pico-8 play session: hold ← + tap ❎, after a click and taps of 🅾, ❎, 🅾+❎, 🅾 in the second before t = 0

[t = 1 s] hold ← ~1s, tap ❎ ~2×
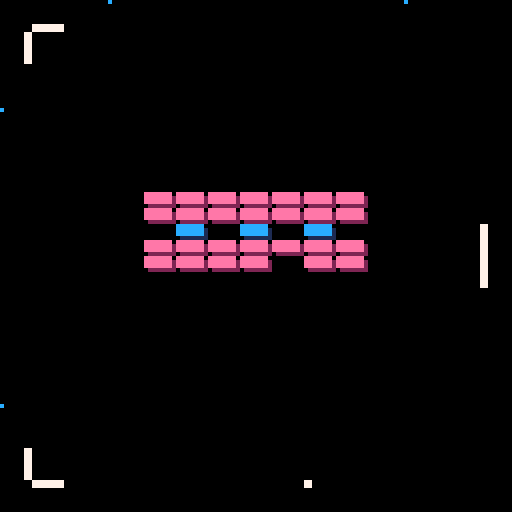
[t = 2 s] hold ← ~2s, tap ❎ ~4×
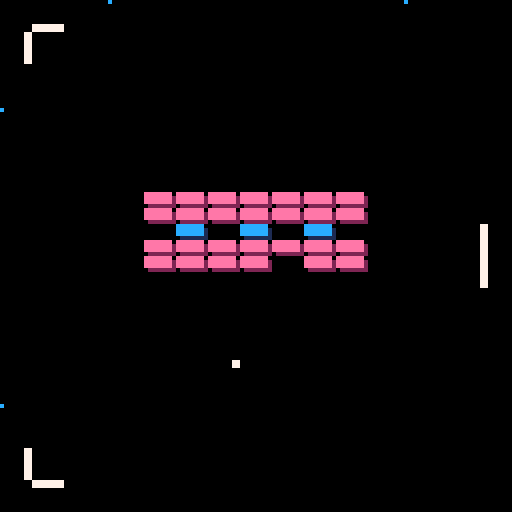

pico-8 cartridge
version 43
__lua__

function load_level(data, start_x, start_y)
    local block_width  = 8
    local block_height = 4

    for row = 1, #data do 
        for col = 1, #data[row] do 
            local block_type = data[row][col]

            if block_type > 0 then 
                local new_block = {
                    min_x = start_x + (col - 1) * block_width,
                    max_x = (start_x + (col - 1) * block_width) + block_width,
                    min_y = start_y + (row - 1) * block_height, 
                    max_y = (start_y + (row - 1) * block_height) + block_height, 
                    type = block_type, 
                    alive = true
                }
                add(active_blocks, new_block)
            end
        end
    end
end

function _init()
    tile_size      = 8
    grid_size      = 16
    pos_x          = 8
    pos_y          = 8
    max_screen     = tile_size*grid_size
    --teleport_zone_max = (max_screen / 4) - 7.5
    teleport_zone_min = (max_screen / 4) - 5

    paddle_bot = {
        sprite_position    = {x = tile_size*(grid_size*0.5)-4, y = tile_size * (grid_size - 1)},
        width              = 8,
        height             = 2,
        velocity           = 0,
    }
    paddle_top = {
        sprite_position = {x = tile_size*(grid_size*0.5)-4, y = 0 },
        width           = 8,
        height          = 2,
        y_offset        = 6,
        velocity        = 0,
    }
    paddle_left_bot = {
        sprite_position = {x = 0, y = 90},--tile_size*(grid_size*0.75)},
        width    = 2,
        height   = 8, 
        x_offset = 6,
        velocity = 0,
    }
    paddle_right_bot = {
        sprite_position = {x = tile_size * (grid_size - 1), y = 90},--tile_size*(grid_size*0.75)},
        width           = 2,
        height          = 8,
        velocity        = 0,
    }
    paddle_left_top = {
        sprite_position = {x = 0, y = 30},--tile_size*(grid_size*0.25)-8},
        width    = 2,
        height   = 8, 
        x_offset = 6,
        velocity = 0,
    }
    paddle_right_top = {
        sprite_position = {x = tile_size * (grid_size - 1), y = 30},--tile_size*(grid_size*0.25)-8},
        width           = 2,
        height          = 8,
        velocity        = 0,
    }

    local x_offset = 3
    local y_offset = 6
    local ball_sprite_pos = {x = paddle_bot.sprite_position.x, y = paddle_bot.sprite_position.y - 8}
    local ball_speed = 2.0
    ball = {
        sprite_position = {x = ball_sprite_pos.x, y = ball_sprite_pos.y},
        y_offset = y_offset,
        x_offset = x_offset,
        real_position = {min_x = ball_sprite_pos.x + x_offset, 
                         max_x = ball_sprite_pos.x + x_offset + 1,
                         min_y = ball_sprite_pos.y + y_offset,
                         max_y = ball_sprite_pos.y + y_offset + 1},
        is_launched = false,
        speed = ball_speed,
        direction = {x = 0, y = -ball_speed},
        sprite = 14,
        teleported = false,
    }
    
    sprite_pos = {x = 8*8, y = 8*8}
    --srand(4)

    active_blocks = {}

    level_data_1 = {
        {1, 1, 1, 1, 1, 1, 1},
        {1, 1, 1, 1, 1, 1, 1},
        {0, 2, 0, 2, 0, 2, 0},
        {1, 1, 1, 1, 1, 1, 1},
        {1, 1, 1, 1, 1, 1, 1},
    }

    level_data_2 = {
        {1, 1, 1, 1, 1, 1, 1, 1, 1, 1, 1, 1, 1},
        {1, 0, 0, 0, 0, 0, 0, 0, 0, 0, 0, 0, 1},
        {1, 0, 0, 0, 0, 0, 0, 0, 0, 0, 0, 0, 1},
        {1, 0, 0, 0, 0, 0, 0, 0, 0, 0, 0, 0, 1},
        {2, 0, 0, 0, 0, 0, 0, 0, 0, 0, 0, 0, 2},
        {2, 0, 0, 0, 0, 0, 0, 0, 0, 0, 0, 0, 2},
        {1, 0, 0, 0, 0, 0, 0, 0, 0, 0, 0, 0, 1},
        {1, 0, 0, 0, 0, 0, 0, 0, 0, 0, 0, 0, 1},
        {1, 0, 0, 0, 0, 0, 0, 0, 0, 0, 0, 0, 1},
        {1, 0, 0, 0, 0, 0, 0, 0, 0, 0, 0, 0, 1},
        {2, 0, 0, 0, 0, 0, 0, 0, 0, 0, 0, 0, 2},
        {2, 0, 0, 0, 0, 0, 0, 0, 0, 0, 0, 0, 2},
        {1, 0, 0, 0, 0, 0, 0, 0, 0, 0, 0, 0, 1},
        {1, 0, 0, 0, 0, 0, 0, 0, 0, 0, 0, 0, 1},
        {1, 0, 0, 0, 0, 0, 0, 0, 0, 0, 0, 0, 1},
        {1, 1, 1, 1, 1, 1, 1, 1, 1, 1, 1, 1, 1},
    }

    start_x = 36
    start_y = 48
    load_level(level_data_1, start_x, start_y)
    block_count = #active_blocks
end

function _update()
    get_button_held()
    move_paddles()
    move_ball()
    collide_with_paddles()
end


function get_button_held()
    -- Button layout --
    -- 0 = left
    -- 1 = right
    -- 2 = up 
    -- 3 = down
    -- 4 = C (O button)
    -- 5 = x (X button)
    new_x = 0
    new_y = 0

    if btn(1) then 
        new_x  = 1 
        new_y  = 1 
    end
    if btn(0) then 
        new_x  = -1 
        new_y  = -1
    end
    --[[
    if btn(2) then 
        new_y = -1 
    end
    if btn(3) then 
        new_y =  1 
    end
    --]]
    if btnp(4) or btnp(5) then 
        ball.is_launched = true 
        local new_dir_x = rnd(2) - 1
        local direction_magnitude = sqrt(new_dir_x*new_dir_x + ball.direction.y * ball.direction.y)
        ball.direction.x = new_dir_x / direction_magnitude
        ball.direction.y /= direction_magnitude 
    end
end

function move_ball()
    if ball.is_launched then
        ball.sprite_position.x += ball.direction.x * ball.speed
        ball.sprite_position.y += ball.direction.y * ball.speed

        ball.real_position.min_x = ball.sprite_position.x + ball.x_offset
        ball.real_position.max_x = ball.real_position.min_x + 1
        ball.real_position.min_y = ball.sprite_position.y + ball.y_offset
        ball.real_position.max_y = ball.real_position.min_y + 1
        
        local ball_real_mid = {x = ball.real_position.min_x + 0.5, y = ball.real_position.min_y + 0.5}

        -- This commented out section is needed if I want to have the ball rebound off the walls

        if ball.real_position.min_y <= 0 or ball.real_position.max_y >= 128 then 
           ball.direction.y = -ball.direction.y
        end
        if ball.real_position.min_x <= 0 or ball.real_position.max_x >= 128 then 
            ball.direction.x = -ball.direction.x
        end

        --[[
        if ball.real_position.max_y < 0 then
            ball.sprite_position.y = 128 - ball.y_offset
            ball.teleported = false
        elseif ball.real_position.min_y > 128 then
            ball.sprite_position.y = 0 - (ball.y_offset)
            ball.teleported = false
        end
        if ball.real_position.max_x < 0 then
            ball.sprite_position.x = 128 - ball.x_offset
        elseif ball.real_position.min_x > 128 then
            ball.sprite_position.x = 0 - (ball.x_offset)
        end
        --]]

        for block in all(active_blocks) do
            if block.alive then
                if ball.real_position.min_y <= block.max_y and
                   ball.real_position.max_y >= block.min_y and
                   ball.real_position.max_x >= block.min_x and 
                   ball.real_position.min_x <= block.max_x then
                   --
                   -- We have a collision! 
                   -- Look at where the ball was on the PREVIOUS frame:
                   local prev_min_x = ball.real_position.min_x - (ball.direction.x * ball.speed)
                   local prev_max_x = ball.real_position.max_x - (ball.direction.x * ball.speed)
                   local prev_min_y = ball.real_position.min_y - (ball.direction.y * ball.speed)
                   local prev_max_y = ball.real_position.max_y - (ball.direction.y * ball.speed)
                    
                   local hit_vertical = false
                   local hit_horizontal = false

                   -- If it was outside the block vertically last frame, it hit the top/bottom
                   if prev_max_y <= block.min_y or prev_min_y >= block.max_y then
                        ball.direction.y = -ball.direction.y
                        hit_vertical = true
                   end
                    
                   -- If it was outside the block horizontally last frame, it hit the left/right
                   if prev_max_x <= block.min_x or prev_min_x >= block.max_x then
                        ball.direction.x = -ball.direction.x
                        hit_horizontal = true
                   end
                    
                   -- Failsafe: if a block spawned on top of the ball, just force a bounce
                   if not hit_vertical and not hit_horizontal then
                        ball.direction.y = -ball.direction.y
                   end

                   del(active_blocks, block)
                   --block.alive = false
                   block_count -= 1
                   break
                end
            end
        end

        if ball.sprite == 16 then 
           if (ball_real_mid.y < teleport_zone_min) then
               if ball.direction.y < 0 and not ball.teleported then
                   ball.sprite_position.x = (max_screen) - ball.sprite_position.x
                   ball.teleported = true
                   stop()
               end

           elseif (ball_real_mid.y > (max_screen - teleport_zone_min)) then
               if ball.direction.y > 0 and not ball.teleported then
                       ball.sprite_position.x = (max_screen) - ball.sprite_position.x
                       ball.teleported = true
                       stop()
               end
           else
               ball.teleported = false
           end
        end

        if ball.sprite == 17 then 
           if (ball_real_mid.x < teleport_zone_min) then
               if ball.direction.x < 0 and not ball.teleported then
                   ball.sprite_position.x = (max_screen) - teleport_zone_min
                   ball.direction.x = -ball.direction.x
                   ball.teleported = true
               end

           elseif (ball_real_mid.x > (max_screen - teleport_zone_min)) then
               if ball.direction.x > 0 and not ball.teleported then
                       ball.sprite_position.x = teleport_zone_min - 4
                       ball.direction.x = -ball.direction.x
                       ball.teleported = true
               end
           else
               ball.teleported = false
           end
        end

        ball.sprite_position.y = mid(0 - ball.y_offset, ball.sprite_position.y, 128 + ball.y_offset)
        ball.sprite_position.x = mid(0 - ball.x_offset, ball.sprite_position.x, 128 + ball.x_offset)
    end
end

function next_level()
    load_level(level_data_2, 12, 30)
    block_count = #active_blocks
    --ball.sprite = 16
end

function print_dialogue()
    if block_count <= 0 then
        next_level()
        return
    elseif block_count < 2 then
        print("they're all... gone", 12)
    elseif block_count < 3 then
        print('rethink this, we beg you', 12)
    elseif block_count < 4 then
        print('please, dont destroy us', 12)
    end
end

function collide_with_paddles()
    if not ball.is_launched then return end

    local ball_pos_min_y  = ball.real_position.min_y 
    local ball_pos_min_x  = ball.real_position.min_x 
    local ball_pos_max_y  = ball.real_position.max_y 
    local ball_pos_max_x  = ball.real_position.max_x 
    
    local ball_center_x   = ball_pos_min_x + 0.5
    local ball_center_y   = ball_pos_min_y + 0.5
    
    local new_direction_x = ball.direction.x
    local new_direction_y = ball.direction.y
    local has_collided    = false

    -- =====================================
    -- BOTTOM PADDLE (Horizontal)
    -- =====================================
    local p_bot_min_y = paddle_bot.sprite_position.y
    local p_bot_max_y = p_bot_min_y + paddle_bot.height
    local p_bot_min_x = paddle_bot.sprite_position.x
    local p_bot_max_x = p_bot_min_x + paddle_bot.width

    if not has_collided and 
       ball_pos_max_y >= p_bot_min_y and ball_pos_min_y <= p_bot_max_y and 
       ball_pos_max_x >= p_bot_min_x and ball_pos_min_x <= p_bot_max_x then
           
           local half_size = paddle_bot.width * 0.5
           new_direction_x = (ball_center_x - (p_bot_min_x + half_size)) / half_size
           
           -- Check front/back overlap
           local prev_ball_pos_min_y = ball_pos_min_y - (ball.direction.y * ball.speed) 
           local prev_ball_pos_max_y = ball_pos_max_y - (ball.direction.y * ball.speed)
           local overlap_top = prev_ball_pos_max_y - p_bot_min_y
           local overlap_bottom = p_bot_max_y - prev_ball_pos_min_y
           
           if overlap_top < overlap_bottom then
               new_direction_y = -1.0 -- Hit top face, bounce up
               ball.sprite_position.y = p_bot_min_y - ball.y_offset - 2
           else
               new_direction_y = 1.0  -- Hit bottom face, bounce down
               ball.sprite_position.y = p_bot_max_y - ball.y_offset + 1
           end
           has_collided = true
    end

    -- =====================================
    -- TOP PADDLE (Horizontal)
    -- =====================================
    local p_top_min_y = paddle_top.sprite_position.y + paddle_top.y_offset
    local p_top_max_y = p_top_min_y + paddle_top.height
    local p_top_min_x = paddle_top.sprite_position.x
    local p_top_max_x = p_top_min_x + paddle_top.width

    if not has_collided and 
       ball_pos_max_y >= p_top_min_y and ball_pos_min_y <= p_top_max_y and 
       ball_pos_max_x >= p_top_min_x and ball_pos_min_x <= p_top_max_x then

           local half_size = paddle_top.width * 0.5
           new_direction_x = (ball_center_x - (p_top_min_x + half_size)) / half_size
           
           local prev_ball_pos_min_y = ball_pos_min_y - (ball.direction.y * ball.speed)
           local prev_ball_pos_max_y = ball_pos_max_y - (ball.direction.y * ball.speed)
           local overlap_top = prev_ball_pos_max_y - p_top_min_y
           local overlap_bottom = p_top_max_y - prev_ball_pos_min_y

           if overlap_bottom < overlap_top then
               new_direction_y = 1.0 -- Hit bottom face, bounce down
               ball.sprite_position.y = p_top_max_y - ball.y_offset + 1
           else
               new_direction_y = -1.0 -- Hit top face, bounce up
               ball.sprite_position.y = p_top_min_y - ball.y_offset - 2
           end
           has_collided = true
    end

    -- =====================================
    -- RIGHT BOTTOM PADDLE (Vertical)
    -- =====================================
    local prb_min_y = paddle_right_bot.sprite_position.y
    local prb_max_y = prb_min_y + paddle_right_bot.height
    local prb_min_x = paddle_right_bot.sprite_position.x
    local prb_max_x = prb_min_x + paddle_right_bot.width

    if not has_collided and 
       ball_pos_max_y >= prb_min_y and ball_pos_min_y <= prb_max_y and 
       ball_pos_max_x >= prb_min_x and ball_pos_min_x <= prb_max_x then

           local half_size = paddle_right_bot.height * 0.5
           new_direction_y = (ball_center_y - (prb_min_y + half_size)) / half_size
           
           local prev_ball_pos_min_x = ball_pos_min_x - (ball.direction.x * ball.speed)
           local prev_ball_pos_max_x = ball_pos_max_x - (ball.direction.x * ball.speed)
           local overlap_left = prev_ball_pos_max_x - prb_min_x
           local overlap_right = prb_max_x - prev_ball_pos_min_x

           if overlap_left < overlap_right then
               new_direction_x = -1.0 -- Hit left face, bounce left
               ball.sprite_position.x = prb_min_x - ball.x_offset - 2
           else
               new_direction_x = 1.0 -- Hit right face, bounce right
               ball.sprite_position.x = prb_max_x - ball.x_offset + 1
           end
           has_collided = true
    end

    -- =====================================
    -- LEFT BOTTOM PADDLE (Vertical)
    -- =====================================
    local plb_min_y = paddle_left_bot.sprite_position.y
    local plb_max_y = plb_min_y + paddle_left_bot.height
    local plb_min_x = paddle_left_bot.sprite_position.x + paddle_left_bot.x_offset
    local plb_max_x = plb_min_x + paddle_left_bot.width

    if not has_collided and 
       ball_pos_max_y >= plb_min_y and ball_pos_min_y <= plb_max_y and 
       ball_pos_max_x >= plb_min_x and ball_pos_min_x <= plb_max_x then

           local half_size = paddle_left_bot.height * 0.5
           new_direction_y = (ball_center_y - (plb_min_y + half_size)) / half_size
           
           local prev_ball_pos_min_x = ball_pos_min_x - (ball.direction.x * ball.speed)
           local prev_ball_pos_max_x = ball_pos_max_x - (ball.direction.x * ball.speed)
           local overlap_left = prev_ball_pos_max_x - plb_min_x
           local overlap_right = plb_max_x - prev_ball_pos_min_x

           if overlap_right < overlap_left then
               new_direction_x = 1.0 -- Hit right face, bounce right
               ball.sprite_position.x = plb_max_x - ball.x_offset + 1
           else
               new_direction_x = -1.0 -- Hit left face, bounce left
               ball.sprite_position.x = plb_min_x - ball.x_offset - 2
           end
           has_collided = true
    end

    -- =====================================
    -- RIGHT TOP PADDLE (Vertical)
    -- =====================================
    local prt_min_y = paddle_right_top.sprite_position.y
    local prt_max_y = prt_min_y + paddle_right_top.height
    local prt_min_x = paddle_right_top.sprite_position.x
    local prt_max_x = prt_min_x + paddle_right_top.width

    if not has_collided and 
       ball_pos_max_y >= prt_min_y and ball_pos_min_y <= prt_max_y and 
       ball_pos_max_x >= prt_min_x and ball_pos_min_x <= prt_max_x then

           local half_size = paddle_right_top.height * 0.5
           new_direction_y = (ball_center_y - (prt_min_y + half_size)) / half_size
           
           local prev_ball_pos_min_x = ball_pos_min_x - (ball.direction.x * ball.speed)
           local prev_ball_pos_max_x = ball_pos_max_x - (ball.direction.x * ball.speed)
           local overlap_left = prev_ball_pos_max_x - prt_min_x
           local overlap_right = prt_max_x - prev_ball_pos_min_x

           if overlap_left < overlap_right then
               new_direction_x = -1.0 -- Hit left face, bounce left
               ball.sprite_position.x = prt_min_x - ball.x_offset - 2
           else
               new_direction_x = 1.0 -- Hit right face, bounce right
               ball.sprite_position.x = prt_max_x - ball.x_offset + 1
           end
           has_collided = true
    end

    -- =====================================
    -- LEFT TOP PADDLE (Vertical)
    -- =====================================
    local plt_min_y = paddle_left_top.sprite_position.y
    local plt_max_y = plt_min_y + paddle_left_top.height
    local plt_min_x = paddle_left_top.sprite_position.x + paddle_left_top.x_offset
    local plt_max_x = plt_min_x + paddle_left_top.width

    if not has_collided and 
       ball_pos_max_y >= plt_min_y and ball_pos_min_y <= plt_max_y and 
       ball_pos_max_x >= plt_min_x and ball_pos_min_x <= plt_max_x then

           local half_size = paddle_left_top.height * 0.5
           new_direction_y = (ball_center_y - (plt_min_y + half_size)) / half_size
           
           local prev_ball_pos_min_x = ball_pos_min_x - (ball.direction.x * ball.speed)
           local prev_ball_pos_max_x = ball_pos_max_x - (ball.direction.x * ball.speed)
           local overlap_left = prev_ball_pos_max_x - plt_min_x
           local overlap_right = plt_max_x - prev_ball_pos_min_x

           if overlap_right < overlap_left then
               new_direction_x = 1.0 -- Hit right face, bounce right
               ball.sprite_position.x = plt_max_x - ball.x_offset + 1
           else
               new_direction_x = -1.0 -- Hit left face, bounce left
               ball.sprite_position.x = plt_min_x - ball.x_offset - 2
           end
           has_collided = true
    end

    -- Normalize
    if has_collided then
        local ball_direction_magnitude = sqrt(new_direction_x*new_direction_x + 
                                              new_direction_y*new_direction_y)
        ball.direction.x = new_direction_x / ball_direction_magnitude
        ball.direction.y = new_direction_y / ball_direction_magnitude
    end
end

function move_paddles()
    local min_pos        = 8
    local half_pos       = tile_size * (grid_size*0.5)
    local max_pos        = tile_size * (grid_size - 2)
    local speed          = 1.25
    local friction       = 0.5
    local acceleration_x = new_x * speed
    local acceleration_y = new_y * speed

    paddle_bot.velocity                += acceleration_x
    paddle_bot.sprite_position.x       += acceleration_x + paddle_bot.velocity
    paddle_bot.velocity                *= friction

    paddle_top.velocity                += acceleration_x
    paddle_top.sprite_position.x       += acceleration_x + paddle_top.velocity
    paddle_top.velocity                *= friction

    paddle_left_bot.velocity           += acceleration_y*0.25
    paddle_left_bot.sprite_position.y  -= acceleration_y + paddle_left_bot.velocity
    paddle_left_bot.velocity           *= friction

    paddle_right_bot.velocity          += acceleration_y*0.25
    paddle_right_bot.sprite_position.y += acceleration_y + paddle_right_bot.velocity
    paddle_right_bot.velocity          *= friction

    paddle_left_top.velocity           += acceleration_y*0.25
    paddle_left_top.sprite_position.y  += acceleration_y + paddle_left_top.velocity
    paddle_left_top.velocity           *= friction

    paddle_right_top.velocity          += acceleration_y*0.25
    paddle_right_top.sprite_position.y -= acceleration_y + paddle_right_top.velocity
    paddle_right_top.velocity          *= friction

    paddle_bot.sprite_position.x        = mid(min_pos, paddle_bot.sprite_position.x, max_pos)
    paddle_top.sprite_position.x        = mid(min_pos, paddle_top.sprite_position.x, max_pos)
    paddle_left_bot.sprite_position.y   = mid(half_pos, paddle_left_bot.sprite_position.y, max_pos)
    paddle_right_bot.sprite_position.y  = mid(half_pos, paddle_right_bot.sprite_position.y, max_pos)
    paddle_left_top.sprite_position.y   = mid(min_pos, paddle_left_top.sprite_position.y, half_pos-8)
    paddle_right_top.sprite_position.y  = mid(min_pos, paddle_right_top.sprite_position.y, half_pos-8)
end

function _draw()
    cls(0)
    --map(0)
    spr(8, paddle_bot.sprite_position.x,    paddle_bot.sprite_position.y)
    spr(9, paddle_top.sprite_position.x,    paddle_top.sprite_position.y)
    spr(10, paddle_left_bot.sprite_position.x,  paddle_left_bot.sprite_position.y)
    spr(11, paddle_right_bot.sprite_position.x, paddle_right_bot.sprite_position.y)
    spr(10, paddle_left_top.sprite_position.x,  paddle_left_top.sprite_position.y)
    spr(11, paddle_right_top.sprite_position.x, paddle_right_top.sprite_position.y)
    --[[
    spr(13, pos_x*8, pos_y*8)
    spr(13, pos_x*8+8, pos_y*8)
    spr(13, pos_x*8, ((pos_y*8)-4))
    spr(13, (pos_x*8)+8, ((pos_y*8)-4))
    ]]
    for block in all(active_blocks) do
        if block.alive then
            local sprite_id = 0 
            if block.type == 1 then sprite_id = 13 end
            if block.type == 2 then sprite_id = 15 end

            spr(sprite_id, block.min_x, block.min_y)
        end
    end
    spr(ball.sprite, ball.sprite_position.x, ball.sprite_position.y)
    pset(0, teleport_zone_min, 12)
    pset(0, max_screen - teleport_zone_min, 12)
    pset(teleport_zone_min, 0, 12)
    pset(max_screen - teleport_zone_min, 0, 12)
    --pset(paddle_bot_x+4, paddle_bot_y-8, 7)
    --pset(127,127,12)
    --pset(0,127,12)
        --pset(ball.sprite_position.x, ball.sprite_position.y, 12)
    --pset(ball.real_position.min_x, ball.real_position.min_y, 3)
    --pset(ball.real_position.max_x, ball.real_position.max_y, 3)
    --[[line(ball.real_position.min_x + 0.5, ball.real_position.min_y + 0.5, 
        (ball.real_position.min_x + 0.5) + ball.direction.x*5, 
        (ball.real_position.min_y + 0.5) + ball.direction.y*5, 8)
        --]]
    --print('hello', 12)
    --print('hello\njoe', 64, 64, 12)
    print_dialogue()
end
__gfx__
00000000000000000000000000000000000000000000000888888888800000007777777700000000000000777700000049999999eeeeeee000000000ccccccc0
0000000000000000000000000055555500000000000000080000000080000000777777770000000000000077770000009aaaaaa7eeeeeee200000000ccccccc1
0070070000000000000000000550550000000000000000080000000080000000000000000000000000000077770000009aaaaaa7eeeeeee200000000ccccccc1
0007700000033000000330000055050000000000000000080000000080000000000000000000000000000077770000009aaaaaa7022222220000000001111111
00077000003333000033330005500550000000000000000800000000800000000000000000000000000000777700000049999999000000000000000000000000
0070070003383830038383300505555000000000000000080000000080000000000000000000000000000077770000009aaaaaa7000000000000000000000000
0000000003333330033333300555555000000000000000080000000080000000000000007777777700000077770000009aaaaaa7000000000007700000000000
0000000000333300003333000055550088888888000000080000000080000000000000007777777700000077770000009aaaaaa7000000000007700000000000
00000000000000000000000000000000000000000000000000000000000000000000000000000000000000000000000000000000000000000000000000000000
00000000000000000000000000000000000000000000000000000000000000000000000000000000000000000000000000000000000000000000000000000000
00000000000000000000000000000000000000000000000000000000000000000000000000000000000000000000000000000000000000000000000000000000
00000000000000000000000000000000000000000000000000000000000000000000000000000000000000000000000000000000000000000000000000000000
00000000000000000000000000000000000000000000000000000000000000000000000000000000000000000000000000000000000000000000000000000000
00000000000000000000000000000000000000000000000000000000000000000000000000000000000000000000000000000000000000000000000000000000
00099000000330000000000000000000000000000000000000000000000000000000000000000000000000000000000000000000000000000000000000000000
00099000000330000000000000000000000000000000000000000000000000000000000000000000000000000000000000000000000000000000000000000000
__map__
0706060606060606060606060606060500000000000000000000000000000000000000000000000000000000000000000000000000000000000000000000000000000000000000000000000000000000000000000000000000000000000000000000000000000000000000000000000000000000000000000000000000000000
0700000000000000000000000000000500000000000000000000000000000000000000000000000000000000000000000000000000000000000000000000000000000000000000000000000000000000000000000000000000000000000000000000000000000000000000000000000000000000000000000000000000000000
0700000000000000000000000000000500000000000000000000000000000000000000000000000000000000000000000000000000000000000000000000000000000000000000000000000000000000000000000000000000000000000000000000000000000000000000000000000000000000000000000000000000000000
0700000000000000000000000000000500000000000000000000000000000000000000000000000000000000000000000000000000000000000000000000000000000000000000000000000000000000000000000000000000000000000000000000000000000000000000000000000000000000000000000000000000000000
070000000c0c0c0c0c0c00000000000500000000000000000000000000000000000000000000000000000000000000000000000000000000000000000000000000000000000000000000000000000000000000000000000000000000000000000000000000000000000000000000000000000000000000000000000000000000
070000000c0c0c0c0c0c00000000000500000000000000000000000000000000000000000000000000000000000000000000000000000000000000000000000000000000000000000000000000000000000000000000000000000000000000000000000000000000000000000000000000000000000000000000000000000000
0700000000000000000000000000000500000000000000000000000000000000000000000000000000000000000000000000000000000000000000000000000000000000000000000000000000000000000000000000000000000000000000000000000000000000000000000000000000000000000000000000000000000000
0700000000000000000000000000000500000000000000000000000000000000000000000000000000000000000000000000000000000000000000000000000000000000000000000000000000000000000000000000000000000000000000000000000000000000000000000000000000000000000000000000000000000000
0700000000000000000000000000000500000000000000000000000000000000000000000000000000000000000000000000000000000000000000000000000000000000000000000000000000000000000000000000000000000000000000000000000000000000000000000000000000000000000000000000000000000000
0700000000000000000000000000000500000000000000000000000000000000000000000000000000000000000000000000000000000000000000000000000000000000000000000000000000000000000000000000000000000000000000000000000000000000000000000000000000000000000000000000000000000000
0700000000000000000000000000000507000000000000000000000000000000000000000000000000000000000000000000000000000000000000000000000000000000000000000000000000000000000000000000000000000000000000000000000000000000000000000000000000000000000000000000000000000000
0700000000000000000000000000000507000000000000000000000000000000000000000000000000000000000000000000000000000000000000000000000000000000000000000000000000000000000000000000000000000000000000000000000000000000000000000000000000000000000000000000000000000000
0700000000000000000000000000000507000000000000000000000000000000000000000000000000000000000000000000000000000000000000000000000000000000000000000000000000000000000000000000000000000000000000000000000000000000000000000000000000000000000000000000000000000000
0700000000000000000000000000000507000000000000000000000000000000000000000000000000000000000000000000000000000000000000000000000000000000000000000000000000000000000000000000000000000000000000000000000000000000000000000000000000000000000000000000000000000000
0700000000000000000000000000000500000000000000000000000000000000000000000000000000000000000000000000000000000000000000000000000000000000000000000000000000000000000000000000000000000000000000000000000000000000000000000000000000000000000000000000000000000000
0704040404040404040404040404040500000000000000000000000000000000000000000000000000000000000000000000000000000000000000000000000000000000000000000000000000000000000000000000000000000000000000000000000000000000000000000000000000000000000000000000000000000000
0000000000000000000000000000000000000000000000000000000000000000000000000000000000000000000000000000000000000000000000000000000000000000000000000000000000000000000000000000000000000000000000000000000000000000000000000000000000000000000000000000000000000000
0000000000000000000000000000000000000000000000000000000000000000000000000000000000000000000000000000000000000000000000000000000000000000000000000000000000000000000000000000000000000000000000000000000000000000000000000000000000000000000000000000000000000000
0000000000000000000000000000000000000000000000000000000000000000000000000000000000000000000000000000000000000000000000000000000000000000000000000000000000000000000000000000000000000000000000000000000000000000000000000000000000000000000000000000000000000000
0000000000000000000000000000000000000000000000000000000000000000000000000000000000000000000000000000000000000000000000000000000000000000000000000000000000000000000000000000000000000000000000000000000000000000000000000000000000000000000000000000000000000000
0000000000000000000000000000000000000000000000000000000000000000000000000000000000000000000000000000000000000000000000000000000000000000000000000000000000000000000000000000000000000000000000000000000000000000000000000000000000000000000000000000000000000000
0000000000000000000000000000000000000000000000000000000000000000000000000000000000000000000000000000000000000000000000000000000000000000000000000000000000000000000000000000000000000000000000000000000000000000000000000000000000000000000000000000000000000000
0000000000000000000000000000000000000000000000000000000000000000000000000000000000000000000000000000000000000000000000000000000000000000000000000000000000000000000000000000000000000000000000000000000000000000000000000000000000000000000000000000000000000000
0000000000000000000000000000000000000000000000000000000000000000000000000000000000000000000000000000000000000000000000000000000000000000000000000000000000000000000000000000000000000000000000000000000000000000000000000000000000000000000000000000000000000000
0000000000000000000000000000000000000000000000000000000000000000000000000000000000000000000000000000000000000000000000000000000000000000000000000000000000000000000000000000000000000000000000000000000000000000000000000000000000000000000000000000000000000000
0000000000000000000000000000000000000000000000000000000000000000000000000000000000000000000000000000000000000000000000000000000000000000000000000000000000000000000000000000000000000000000000000000000000000000000000000000000000000000000000000000000000000000
0000000000000000000000000000000000000000000000000000000000000000000000000000000000000000000000000000000000000000000000000000000000000000000000000000000000000000000000000000000000000000000000000000000000000000000000000000000000000000000000000000000000000000
0000000000000000000000000000000000000000000000000000000000000000000000000000000000000000000000000000000000000000000000000000000000000000000000000000000000000000000000000000000000000000000000000000000000000000000000000000000000000000000000000000000000000000
0000000000000000000000000000000000000000000000000000000000000000000000000000000000000000000000000000000000000000000000000000000000000000000000000000000000000000000000000000000000000000000000000000000000000000000000000000000000000000000000000000000000000000
0000000000000000000000000000000000000000000000000000000000000000000000000000000000000000000000000000000000000000000000000000000000000000000000000000000000000000000000000000000000000000000000000000000000000000000000000000000000000000000000000000000000000000
0004000000000000000000000000000000000000000000000000000000000000000000000000000000000000000000000000000000000000000000000000000000000000000000000000000000000000000000000000000000000000000000000000000000000000000000000000000000000000000000000000000000000000
0004000000000000000000000000000000000000000000000000000000000000000000000000000000000000000000000000000000000000000000000000000000000000000000000000000000000000000000000000000000000000000000000000000000000000000000000000000000000000000000000000000000000000
